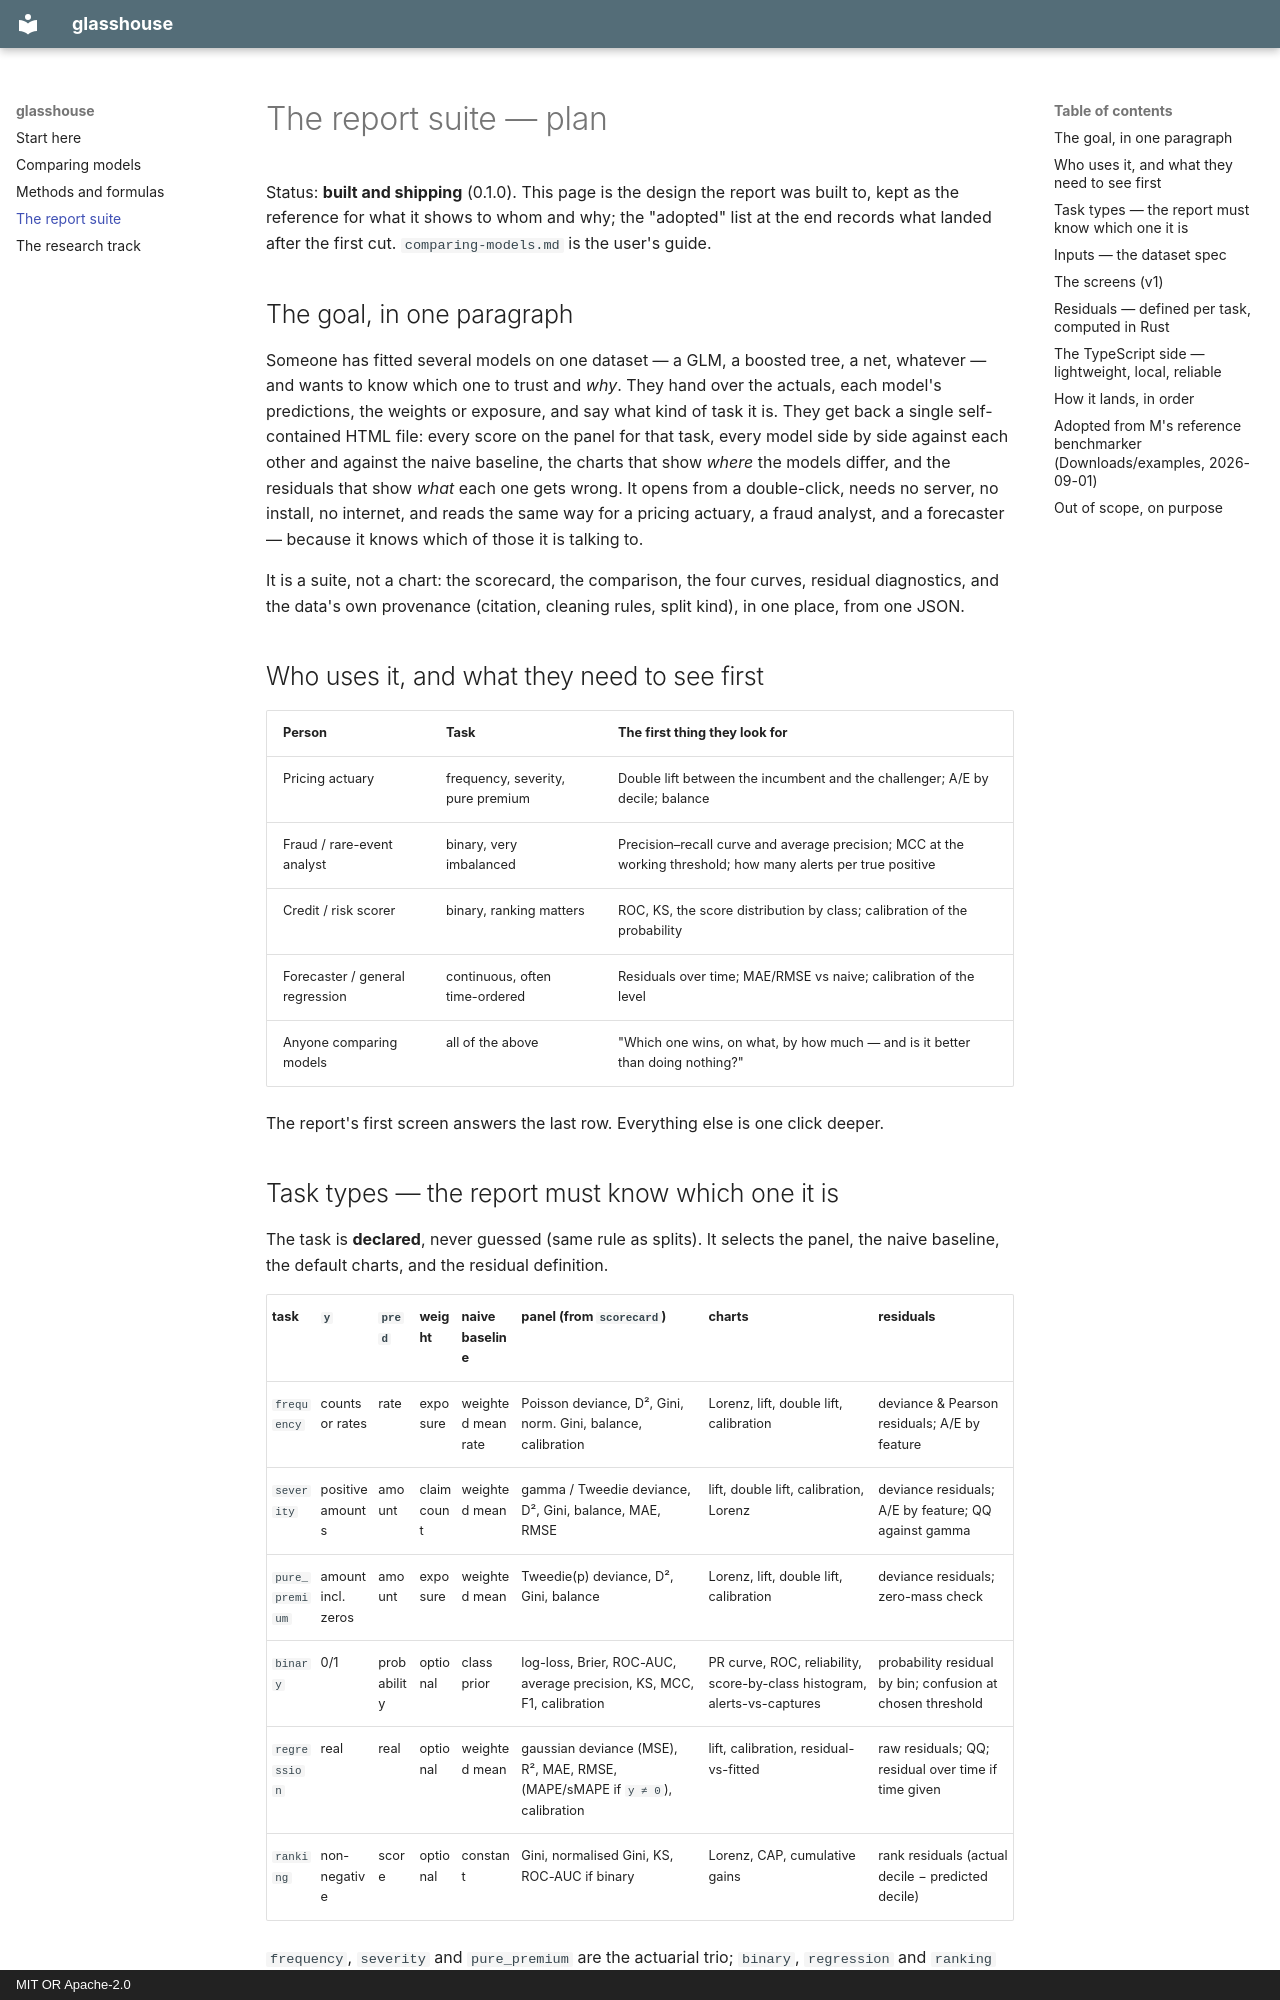

repository: Matkicail/glasshouse · page: report-suite/index.html · generator: mkdocs · copyright: MIT OR Apache-2.0

# The report suite — plan

Status: **built and shipping** (0.1.0). This page is the design the report was built to, kept
as the reference for what it shows to whom and why; the "adopted" list at the end records what
landed after the first cut. `comparing-models.md` is the user's guide.

## The goal, in one paragraph

Someone has fitted several models on one dataset — a GLM, a boosted tree, a net, whatever —
and wants to know which one to trust and *why*. They hand over the actuals, each model's
predictions, the weights or exposure, and say what kind of task it is. They get back a single
self-contained HTML file: every score on the panel for that task, every model side by side
against each other and against the naive baseline, the charts that show *where* the models
differ, and the residuals that show *what* each one gets wrong. It opens from a double-click,
needs no server, no install, no internet, and reads the same way for a pricing actuary, a
fraud analyst, and a forecaster — because it knows which of those it is talking to.

It is a suite, not a chart: the scorecard, the comparison, the four curves, residual
diagnostics, and the data's own provenance (citation, cleaning rules, split kind), in one
place, from one JSON.

## Who uses it, and what they need to see first

| Person | Task | The first thing they look for |
|---|---|---|
| Pricing actuary | frequency, severity, pure premium | Double lift between the incumbent and the challenger; A/E by decile; balance |
| Fraud / rare-event analyst | binary, very imbalanced | Precision–recall curve and average precision; MCC at the working threshold; how many alerts per true positive |
| Credit / risk scorer | binary, ranking matters | ROC, KS, the score distribution by class; calibration of the probability |
| Forecaster / general regression | continuous, often time-ordered | Residuals over time; MAE/RMSE vs naive; calibration of the level |
| Anyone comparing models | all of the above | "Which one wins, on what, by how much — and is it better than doing nothing?" |

The report's first screen answers the last row. Everything else is one click deeper.

## Task types — the report must know which one it is

The task is **declared**, never guessed (same rule as splits). It selects the panel, the
naive baseline, the default charts, and the residual definition.

| task | `y` | `pred` | weight | naive baseline | panel (from `scorecard`) | charts | residuals |
|---|---|---|---|---|---|---|---|
| `frequency` | counts or rates | rate | exposure | weighted mean rate | Poisson deviance, D², Gini, norm. Gini, balance, calibration | Lorenz, lift, double lift, calibration | deviance & Pearson residuals; A/E by feature |
| `severity` | positive amounts | amount | claim count | weighted mean | gamma / Tweedie deviance, D², Gini, balance, MAE, RMSE | lift, double lift, calibration, Lorenz | deviance residuals; A/E by feature; QQ against gamma |
| `pure_premium` | amount incl. zeros | amount | exposure | weighted mean | Tweedie(p) deviance, D², Gini, balance | Lorenz, lift, double lift, calibration | deviance residuals; zero-mass check |
| `binary` | 0/1 | probability | optional | class prior | log-loss, Brier, ROC-AUC, average precision, KS, MCC, F1, calibration | PR curve, ROC, reliability, score-by-class histogram, alerts-vs-captures | probability residual by bin; confusion at chosen threshold |
| `regression` | real | real | optional | weighted mean | gaussian deviance (MSE), R², MAE, RMSE, (MAPE/sMAPE if `y ≠ 0`), calibration | lift, calibration, residual-vs-fitted | raw residuals; QQ; residual over time if time given |
| `ranking` | non-negative | score | optional | constant | Gini, normalised Gini, KS, ROC-AUC if binary | Lorenz, CAP, cumulative gains | rank residuals (actual decile − predicted decile) |

`frequency`, `severity` and `pure_premium` are the actuarial trio; `binary`, `regression` and
`ranking` are the general ML ones. The same machinery, different panels — exactly the XGBoost
"wide scope, narrow excellence" shape.
